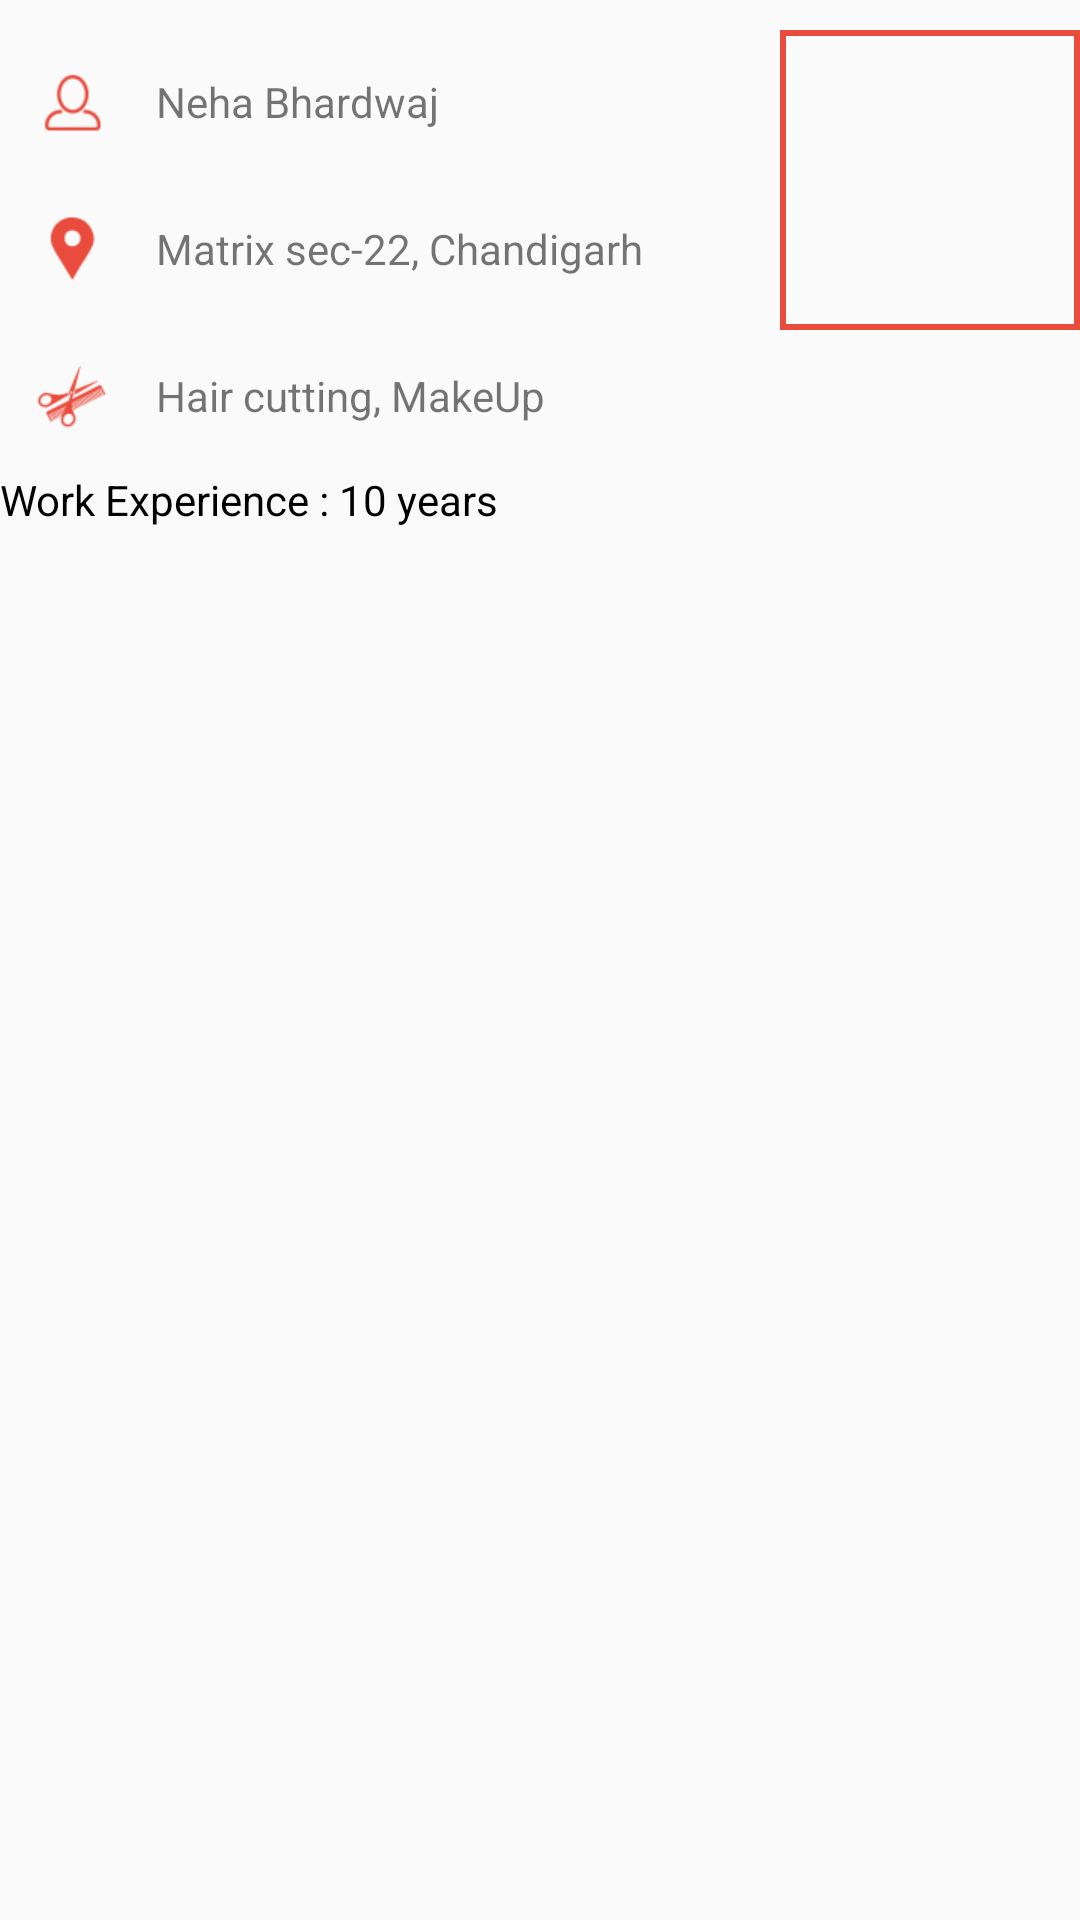

Write the Android layout XML for this screen, with the resource values it uses.
<!-- AndroidManifest.xml: application theme MyMaterialTheme -->
<!-- res/layout/select_stylist_listitem_right.xml -->
<?xml version="1.0" encoding="utf-8"?>
<LinearLayout xmlns:android="http://schemas.android.com/apk/res/android"
    android:orientation="horizontal"
    android:layout_width="match_parent"
    android:weightSum="10"
    android:paddingTop="10dp"
    android:paddingBottom="10dp"
    android:layout_height="match_parent">



    <LinearLayout
        android:layout_width="0dp"
        android:gravity="center_vertical"
        android:orientation="vertical"
        android:layout_height="wrap_content"
        android:layout_weight="6">

        <TextView
            android:id="@+id/user_name"
            android:layout_width="wrap_content"
            android:drawablePadding="4dp"
            android:text="Neha Bhardwaj"
            android:gravity="center_vertical"
            android:layout_height="wrap_content"
            android:drawableLeft="@drawable/user__name"/>

        <TextView
            android:id="@+id/address"
            android:layout_width="wrap_content"
            android:drawablePadding="4dp"
            android:text="Matrix sec-22, Chandigarh"
            android:gravity="center_vertical"
            android:layout_marginTop="1dp"
            android:layout_height="wrap_content"
            android:drawableLeft="@drawable/location"/>

        <TextView
            android:id="@+id/stylist_type"
            android:layout_width="wrap_content"
            android:drawablePadding="4dp"
            android:text="Hair cutting, MakeUp"
            android:gravity="center_vertical"
            android:layout_marginTop="1dp"
            android:layout_height="wrap_content"
            android:drawableLeft="@drawable/technique"/>

        <TextView
            android:id="@+id/work_exp"
            android:layout_width="wrap_content"
            android:drawablePadding="4dp"
            android:text="Work Experience : 10 years"
            android:gravity="center_vertical"
            android:layout_marginTop="1dp"
            android:textColor="@color/black"
            android:layout_height="wrap_content"
            />
    </LinearLayout>

    <LinearLayout
        android:layout_width="0dp"
        android:gravity="center_vertical|right"
        android:layout_height="wrap_content"
        android:layout_weight="4">
        <ImageView
            android:id="@+id/profile_pic"
            android:layout_width="100dp"
            android:src="@drawable/picture"
            android:padding="2dp"
            android:scaleType="fitXY"
            android:background="@drawable/transparent_box_for_pic"
            android:layout_height="100dp" />
    </LinearLayout>



</LinearLayout>
<!-- resources referenced by this layout -->
<resources>
  <color name="black">#000000</color>
  <!-- drawable location: png bitmap (drawable-hdpi, 3363 bytes) -->
  <!-- drawable technique: png bitmap (drawable-hdpi, 3645 bytes) -->
  <!-- drawable transparent_box_for_pic (drawable) -->
  <?xml version="1.0" encoding="utf-8"?>
  <shape xmlns:android="http://schemas.android.com/apk/res/android"
      android:shape="rectangle" android:padding="10dp">
      <solid android:color="#00000000"/>
  
      <stroke android:width="2dp"
          android:color="@color/red"/>
      <corners
          android:bottomRightRadius="0dp"
          android:bottomLeftRadius="0dp"
          android:topLeftRadius="0dp"
          android:topRightRadius="0dp"/>
  </shape>
  <!-- drawable user__name: png bitmap (drawable-hdpi, 3423 bytes) -->
  <style name="MyMaterialTheme" parent="MyMaterialTheme.Base">
  
      </style>
  <color name="red">#e94c3d</color>
  <style name="MyMaterialTheme.Base" parent="Theme.AppCompat.Light.DarkActionBar">
          <item name="windowNoTitle">true</item>
          <item name="windowActionBar">false</item>
          <item name="colorPrimary">@color/colorPrimary</item>
          <item name="colorPrimaryDark">@color/colorPrimaryDark</item>
          <item name="colorAccent">@color/colorAccent</item>
      </style>
  <color name="colorPrimary">#e94c3d</color>
  <color name="colorPrimaryDark">#c43122</color>
  <color name="colorAccent">#e94c3d</color>
</resources>
